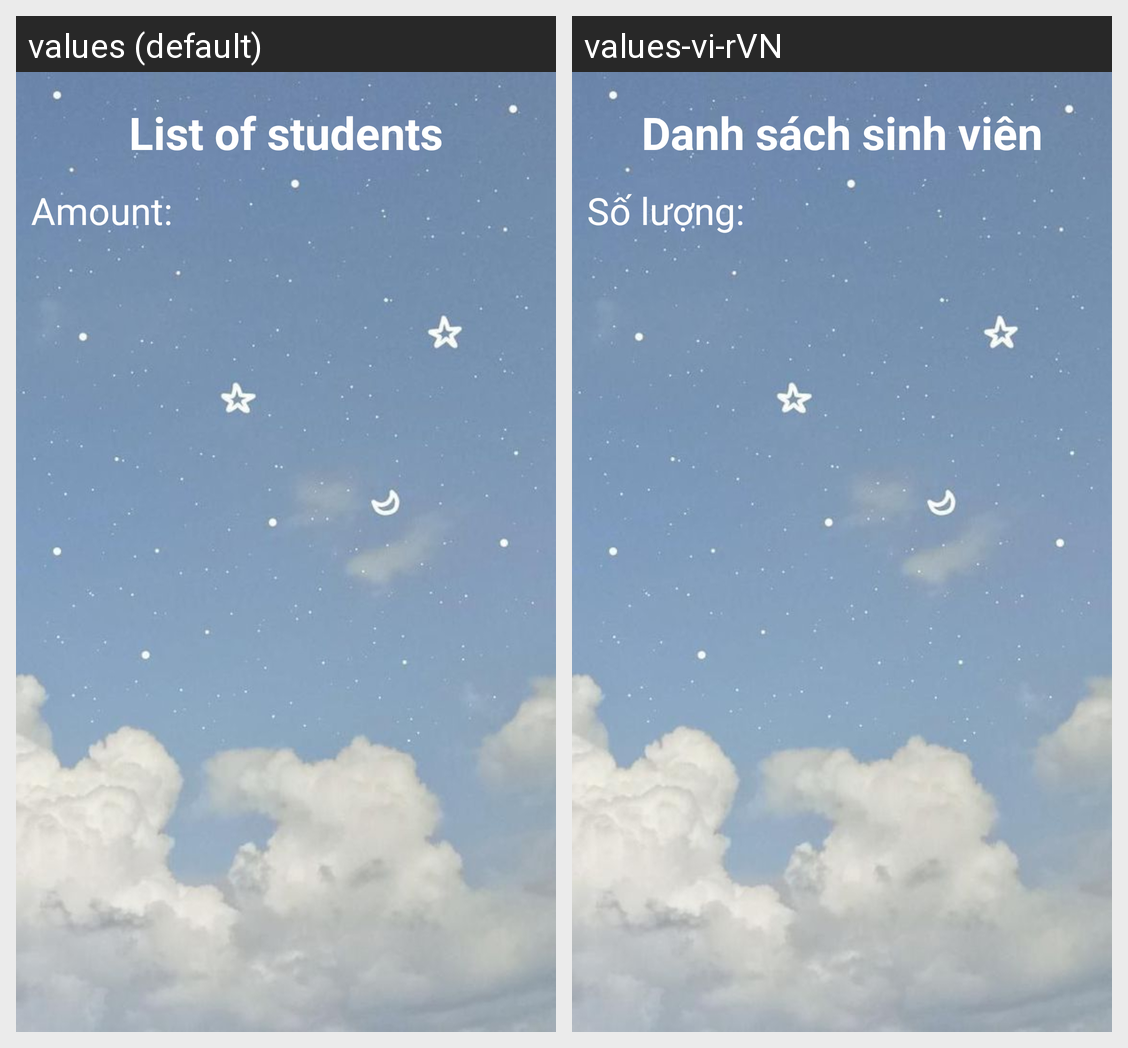

Strings drawn on this Android screen and how each of the app's shown locales translates them:
Android screen res/layout/list_student_activity.xml rendered under 2 locales, left to right: values (default), values-vi-rVN. Device: Nexus 5 (rendered at 1080×1920; each locale shown at half size, 540×960, under a caption strip naming it); theme Theme.ClassManagement.
Strings drawn on this screen, with the default value and each locale's value (text and hints the layout hard-codes, and strings that could not be matched under every locale, appear in the picture but are not listed):

text_listStudent
  values: List of students
  values-vi-rVN: Danh sách sinh viên

text_soluongSinhvien
  values: Amount:
  values-vi-rVN: Số lượng:
